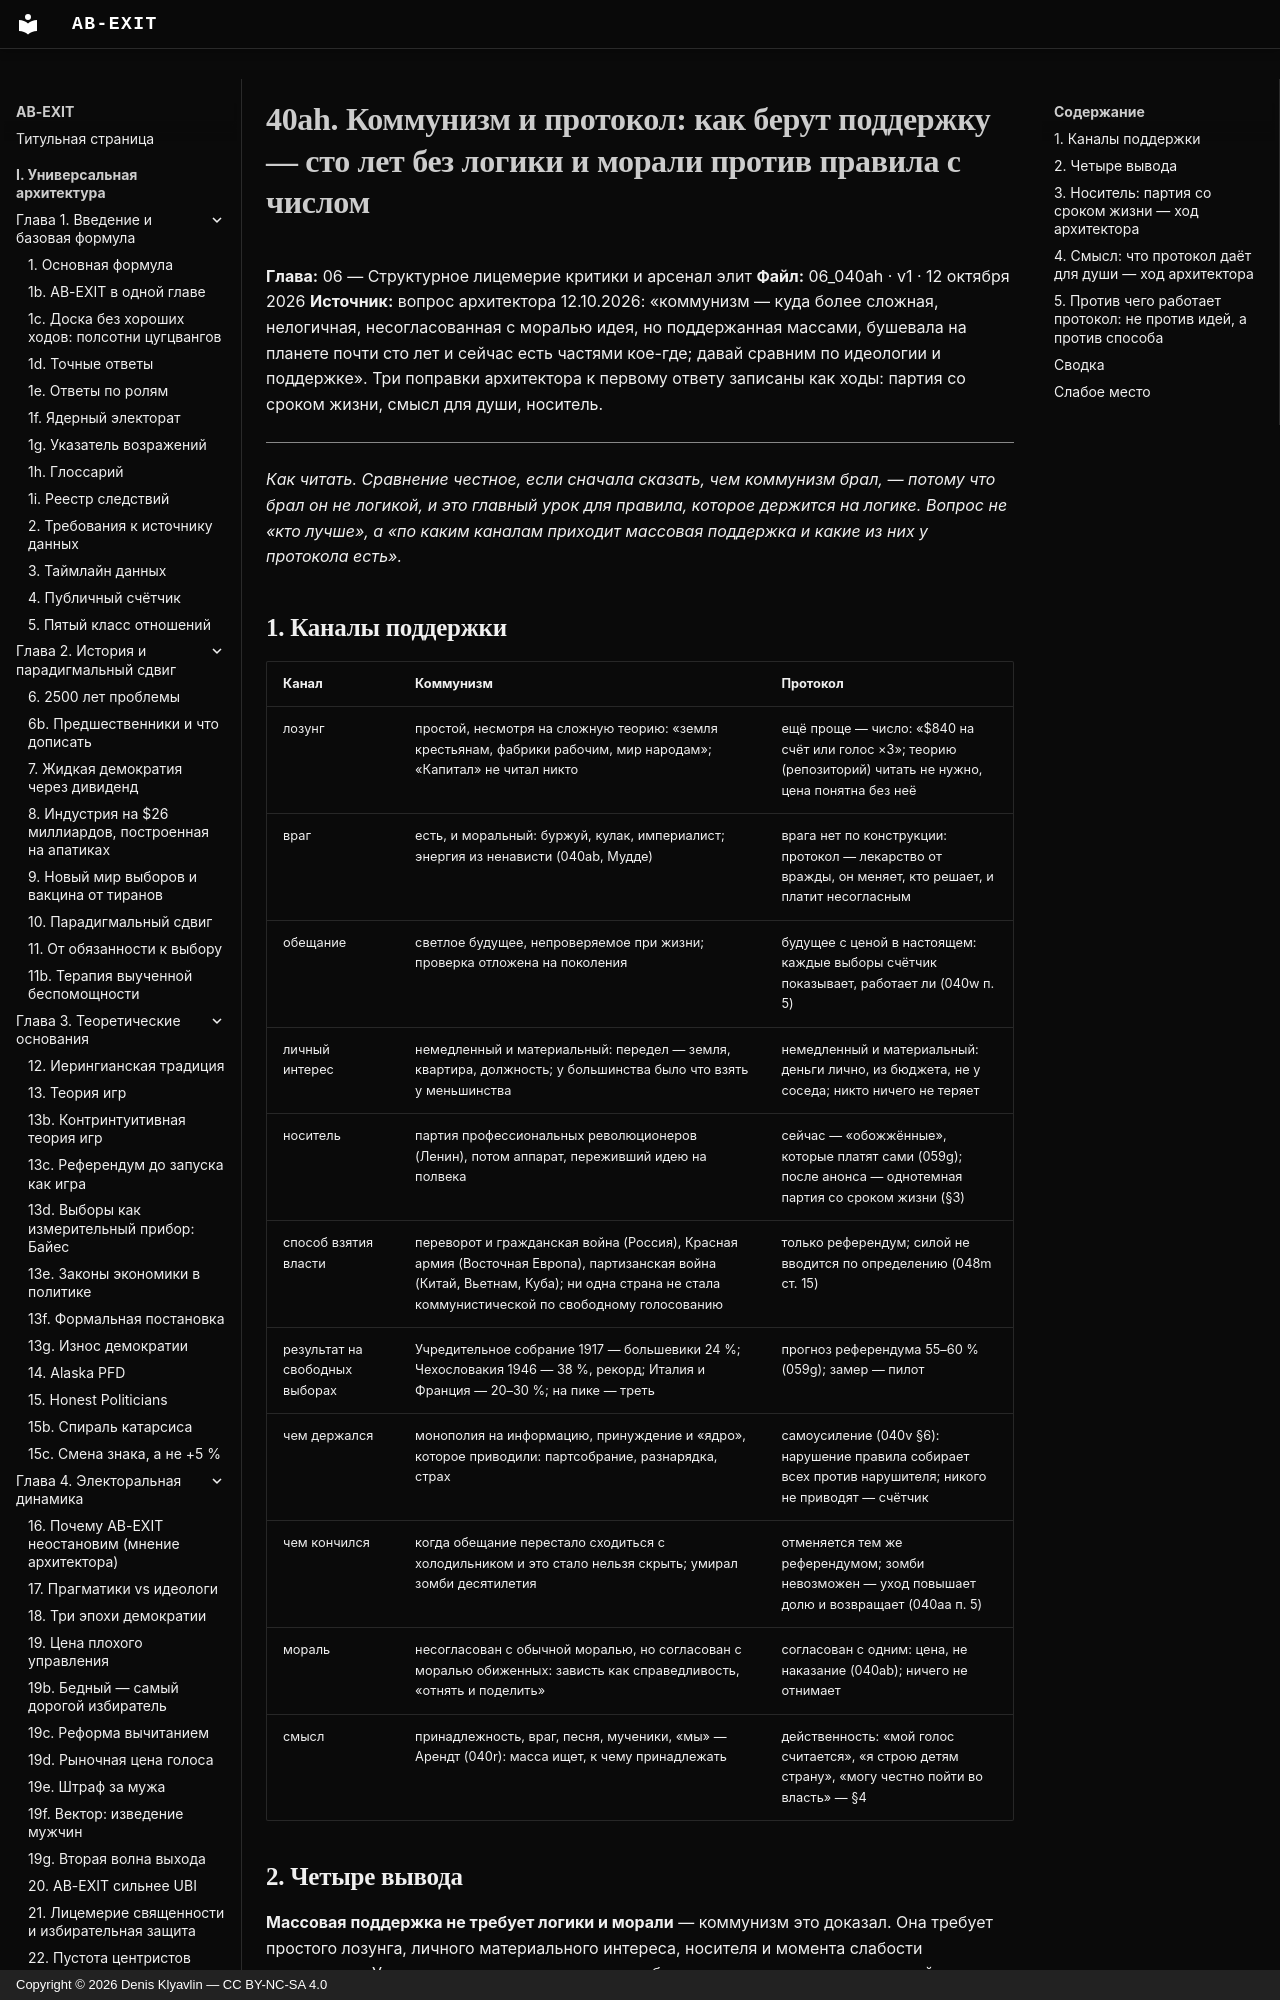

repository: Denis-Kliavlin/ab-exit · page: 06-critique-arsenal/040ah-communism/index.html · generator: mkdocs · copyright: Copyright © 2026 Denis Klyavlin — CC BY-NC-SA 4.0

# 40ah. Коммунизм и протокол: как берут поддержку — сто лет без логики и морали против правила с числом

**Глава:** 06 — Структурное лицемерие критики и арсенал элит
**Файл:** 06_040ah · v1 · 12 октября 2026
**Источник:** вопрос архитектора 12.10.2026: «коммунизм — куда более сложная, нелогичная, несогласованная с моралью идея, но поддержанная массами, бушевала на планете почти сто лет и сейчас есть частями кое-где; давай сравним по идеологии и поддержке». Три поправки архитектора к первому ответу записаны как ходы: партия со сроком жизни, смысл для души, носитель.

---

*Как читать. Сравнение честное, если сначала сказать, чем коммунизм брал, — потому что брал он не логикой, и это главный урок для правила, которое держится на логике. Вопрос не «кто лучше», а «по каким каналам приходит массовая поддержка и какие из них у протокола есть».*
